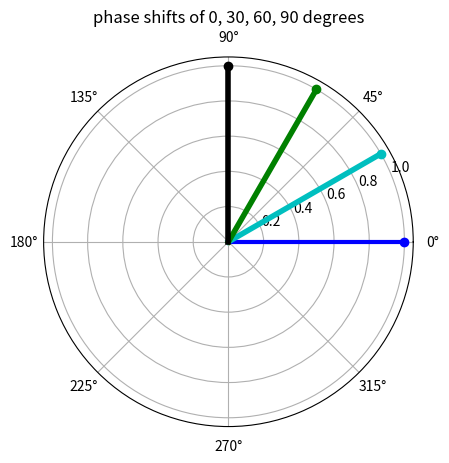

Reproduce this figure in Python.
import matplotlib.pyplot as plt
from numpy import pi
import numpy as np

fig1=plt.figure(1)
fig1.clf()
axis1=fig1.add_subplot(111,polar=True)
theta=np.array([0.,0.])*pi/180.;
rho=np.array([0.,1.]);
line1=axis1.plot(theta,rho,'b-',linewidth=3);
point1=axis1.plot(0,1,'bo');

theta=np.array([30.,30.])*pi/180.;
rho=np.array([0,1]);
line1=axis1.plot(theta,rho,'c-',lw=4);
point1=axis1.plot(theta[0],1,'co');

theta=np.array([60.,60.])*pi/180.;
rho=np.array([0,1]);
line1=axis1.plot(theta,rho,'g-',lw=4);
point1=axis1.plot(theta[0],1,'go');

theta=np.array([90.,90.])*pi/180.;
rho=np.array([0,1]);
line1=axis1.plot(theta,rho,'k-',lw=4);
point1=axis1.plot(theta[0],1,'ko');
axis1.set_title('phase shifts of 0, 30, 60, 90 degrees')
fig1.canvas.draw()
plt.show()
